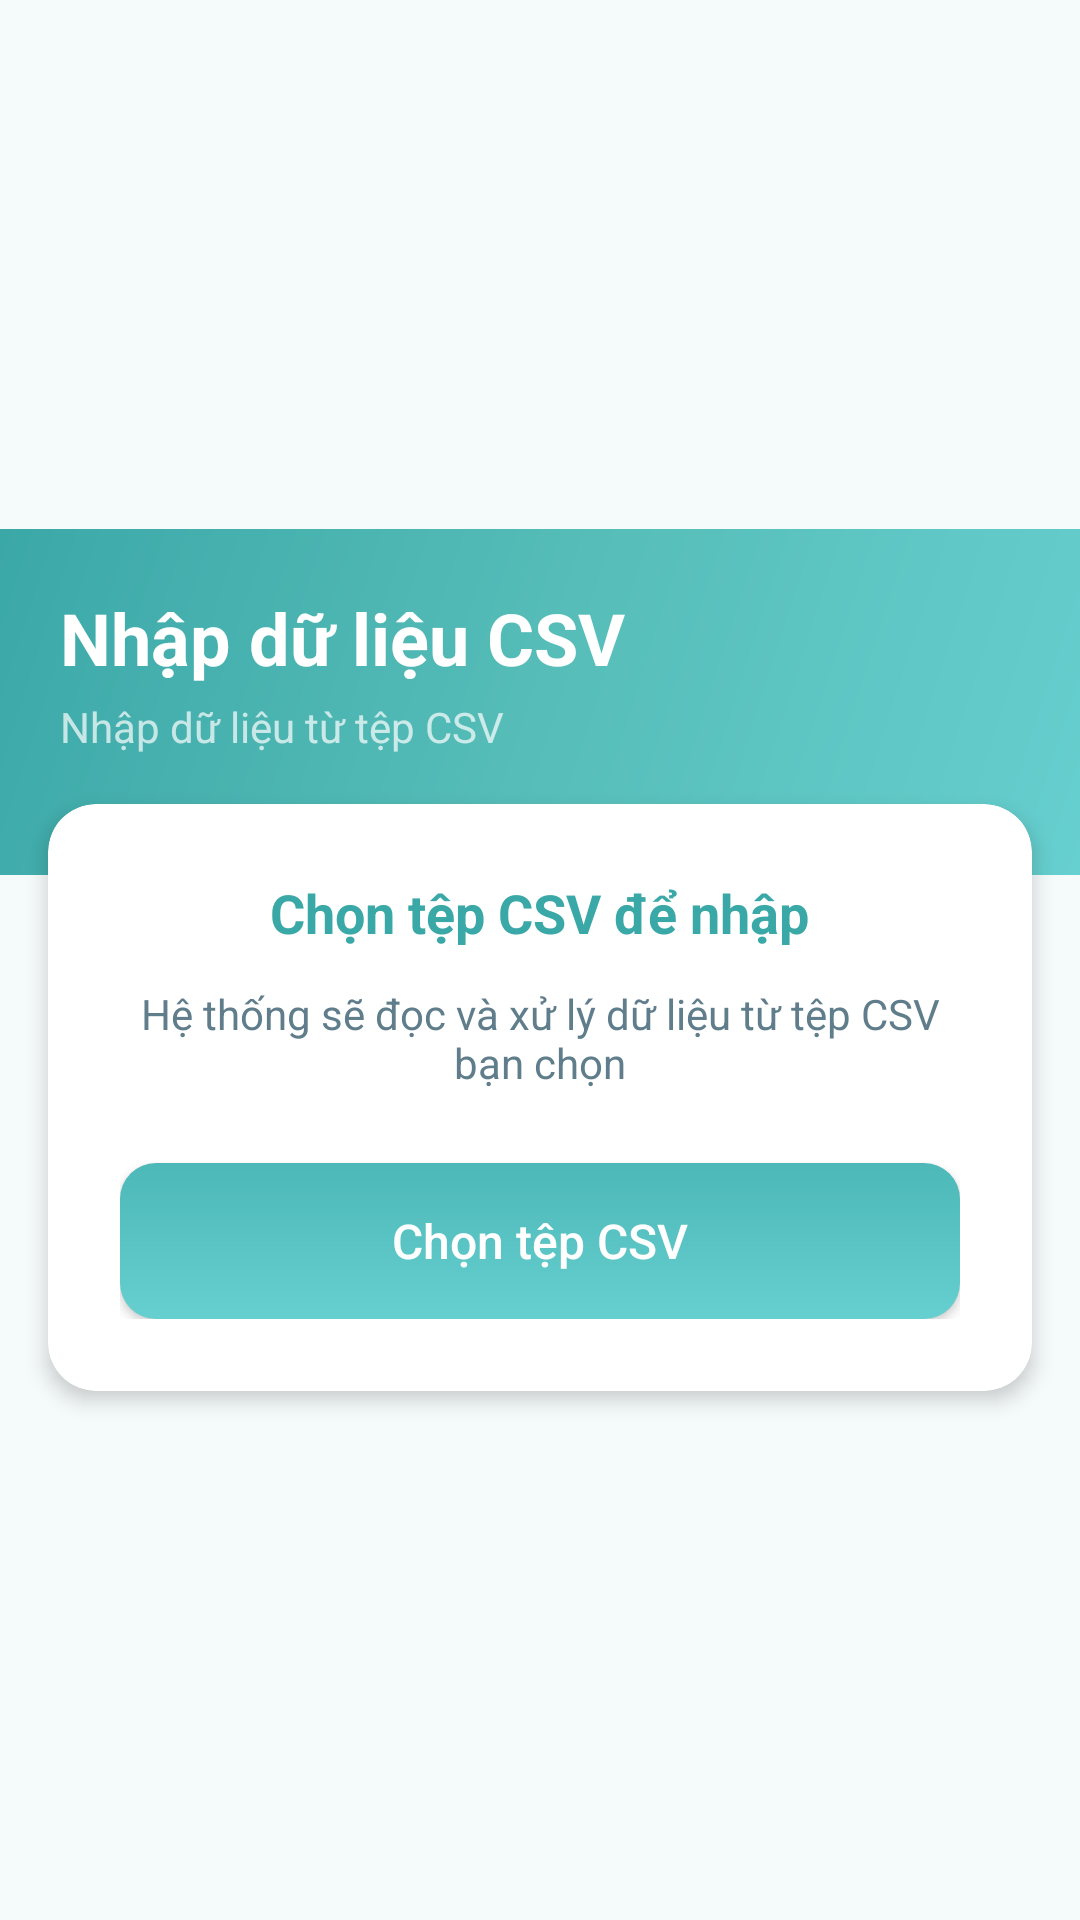

Here is an Android app screen rendered from its layout file. Give the layout XML and the strings, colors and styles it references.
<!-- AndroidManifest.xml: application theme AppTheme -->
<!-- res/layout/activity_import_csv.xml -->
<?xml version="1.0" encoding="utf-8"?>
<ScrollView xmlns:android="http://schemas.android.com/apk/res/android"
    xmlns:app="http://schemas.android.com/apk/res-auto"
    xmlns:tools="http://schemas.android.com/tools"
    android:layout_width="match_parent"
    android:layout_height="match_parent"
    android:background="@color/colorBackground"
    android:fillViewport="true"
    tools:context=".ImportCsvActivity">

    <LinearLayout
        android:layout_width="match_parent"
        android:layout_height="wrap_content"
        android:orientation="vertical"
        android:gravity="center">

        
        <LinearLayout
            android:layout_width="match_parent"
            android:layout_height="wrap_content"
            android:background="@drawable/gradient_background"
            android:orientation="vertical"
            android:paddingStart="20dp"
            android:paddingEnd="20dp"
            android:paddingTop="20dp"
            android:paddingBottom="40dp">

            <TextView
                android:layout_width="wrap_content"
                android:layout_height="wrap_content"
                android:text="Nhập dữ liệu CSV"
                android:textSize="24sp"
                android:textStyle="bold"
                android:textColor="@android:color/white" />

            <TextView
                android:layout_width="wrap_content"
                android:layout_height="wrap_content"
                android:text="Nhập dữ liệu từ tệp CSV"
                android:textSize="14sp"
                android:textColor="#B3FFFFFF"
                android:layout_marginTop="4dp" />
        </LinearLayout>

        
        <androidx.cardview.widget.CardView
            android:layout_width="match_parent"
            android:layout_height="wrap_content"
            android:layout_marginStart="16dp"
            android:layout_marginEnd="16dp"
            android:layout_marginTop="-24dp"
            app:cardCornerRadius="16dp"
            app:cardElevation="4dp"
            app:cardBackgroundColor="@color/colorCard">

            <LinearLayout
                android:layout_width="match_parent"
                android:layout_height="wrap_content"
                android:orientation="vertical"
                android:padding="24dp"
                android:gravity="center">

                <TextView
                    android:layout_width="wrap_content"
                    android:layout_height="wrap_content"
                    android:text="Chọn tệp CSV để nhập"
                    android:textSize="18sp"
                    android:textStyle="bold"
                    android:textColor="@color/colorPrimaryDark"
                    android:layout_marginBottom="12dp" />

                <TextView
                    android:layout_width="wrap_content"
                    android:layout_height="wrap_content"
                    android:text="Hệ thống sẽ đọc và xử lý dữ liệu từ tệp CSV bạn chọn"
                    android:textSize="14sp"
                    android:textColor="@color/colorTextSecondary"
                    android:gravity="center"
                    android:layout_marginBottom="24dp" />

                <Button
                    android:id="@+id/btnChooseCsv"
                    android:layout_width="match_parent"
                    android:layout_height="52dp"
                    android:text="Chọn tệp CSV"
                    android:textSize="16sp"
                    android:textAllCaps="false"
                    android:textColor="@android:color/white"
                    android:background="@drawable/button_primary" />

            </LinearLayout>
        </androidx.cardview.widget.CardView>

    </LinearLayout>
</ScrollView>
<!-- resources referenced by this layout -->
<resources>
  <color name="colorBackground">#F5FAFA</color>
  <color name="colorCard">#FFFFFF</color>
  <color name="colorPrimaryDark">#3BA8A8</color>
  <color name="colorTextSecondary">#607D8B</color>
  <!-- drawable button_primary (drawable) -->
  <?xml version="1.0" encoding="utf-8"?>
  <ripple xmlns:android="http://schemas.android.com/apk/res/android"
      android:color="#2DFFFFFF">
      <item>
          <shape>
              <gradient
                  android:angle="90"
                  android:startColor="#66CFCF"
                  android:endColor="#4DB8B8"
                  android:type="linear" />
              <corners android:radius="12dp" />
          </shape>
      </item>
  </ripple>
  <!-- drawable gradient_background (drawable) -->
  <?xml version="1.0" encoding="utf-8"?>
  <shape xmlns:android="http://schemas.android.com/apk/res/android">
      <gradient
          android:angle="135"
          android:startColor="#66CFCF"
          android:centerColor="#56BDB8"
          android:endColor="#3BA8A8"
          android:type="linear" />
  </shape>
  <style name="AppTheme" parent="Theme.AppCompat.Light.NoActionBar">
          <item name="colorPrimary">@color/colorPrimary</item>
          <item name="colorPrimaryDark">@color/colorPrimaryDark</item>
          <item name="colorAccent">@color/colorAccent</item>
          <item name="android:textColorPrimary">@color/colorTextPrimary</item>
          <item name="android:textColorSecondary">@color/colorTextSecondary</item>
          <item name="android:windowBackground">@color/colorBackground</item>
          <item name="android:statusBarColor">@color/colorPrimaryDark</item>
      </style>
  <color name="colorPrimary">#66CFCF</color>
  <color name="colorAccent">#FF8A65</color>
  <color name="colorTextPrimary">#263238</color>
</resources>
